The GitHub repository ApurvArc/Textile-Defect-Detection contains a labelled image folder "FabricDefectDataset" with 9 categories: broken stitch, defect free, hole, horizontal defect, lines, needle mark, pinched fabric, stain, vertical defect. Examples follow, each with its label.

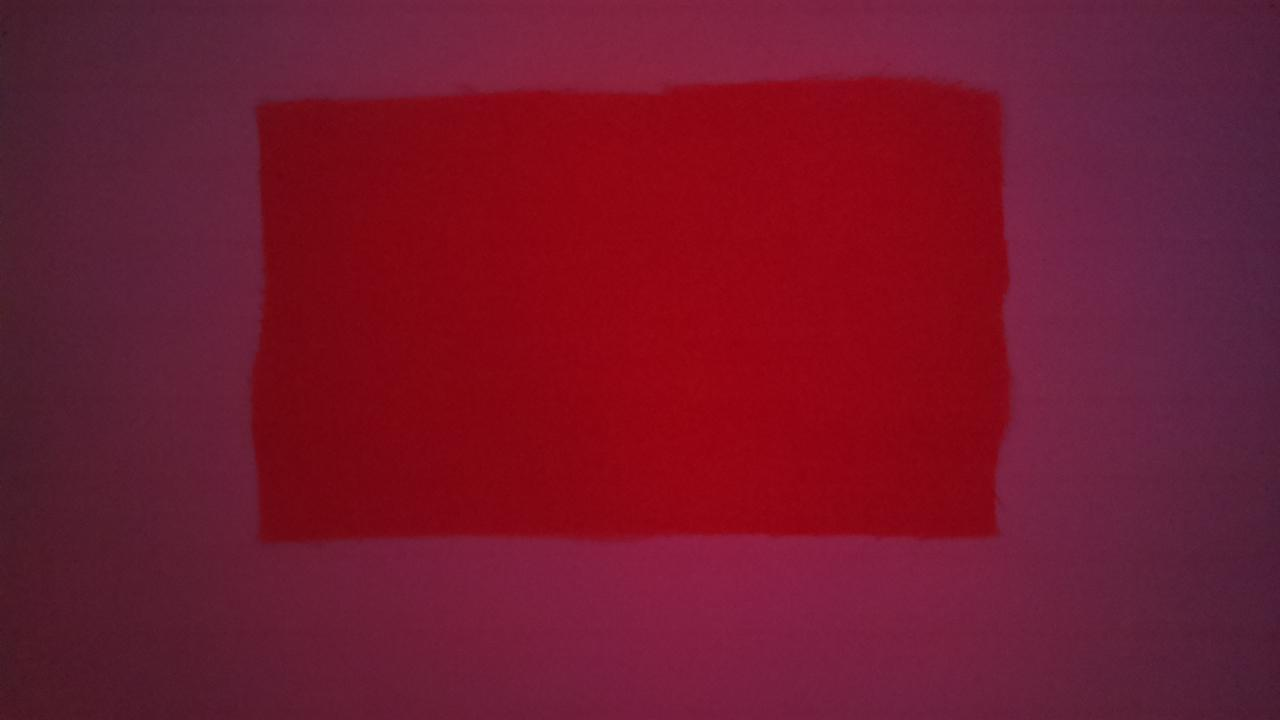
Label: lines

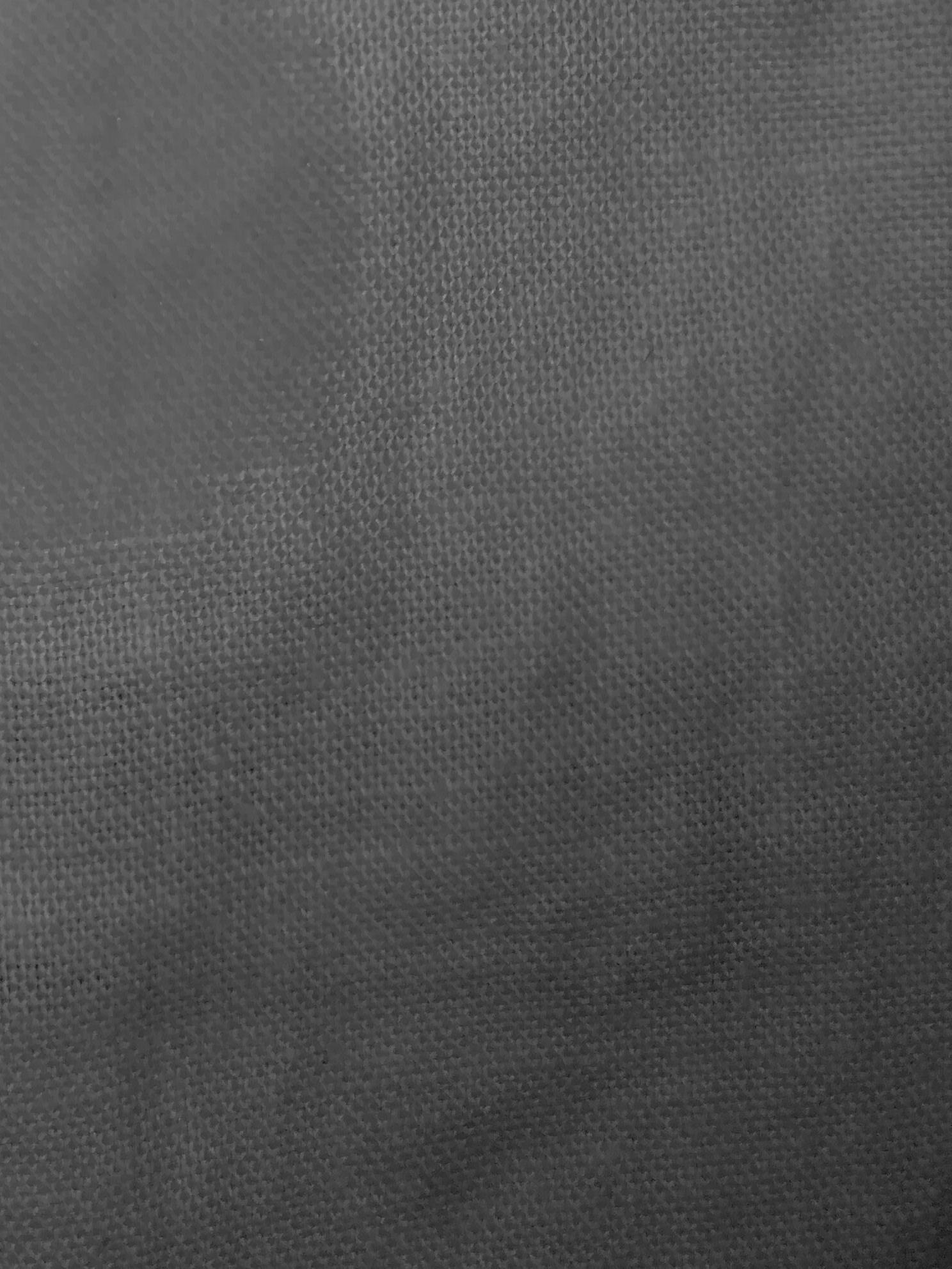
Label: stain

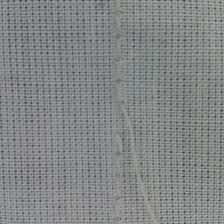
Label: broken stitch

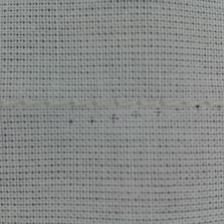
Label: needle mark

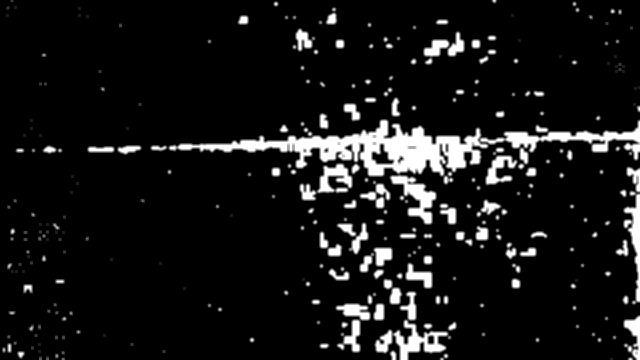
Label: horizontal defect

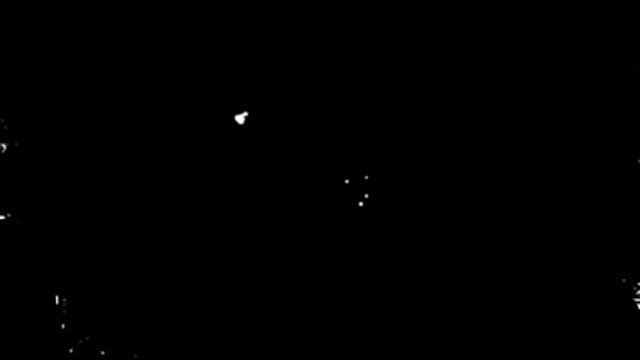
Label: hole
